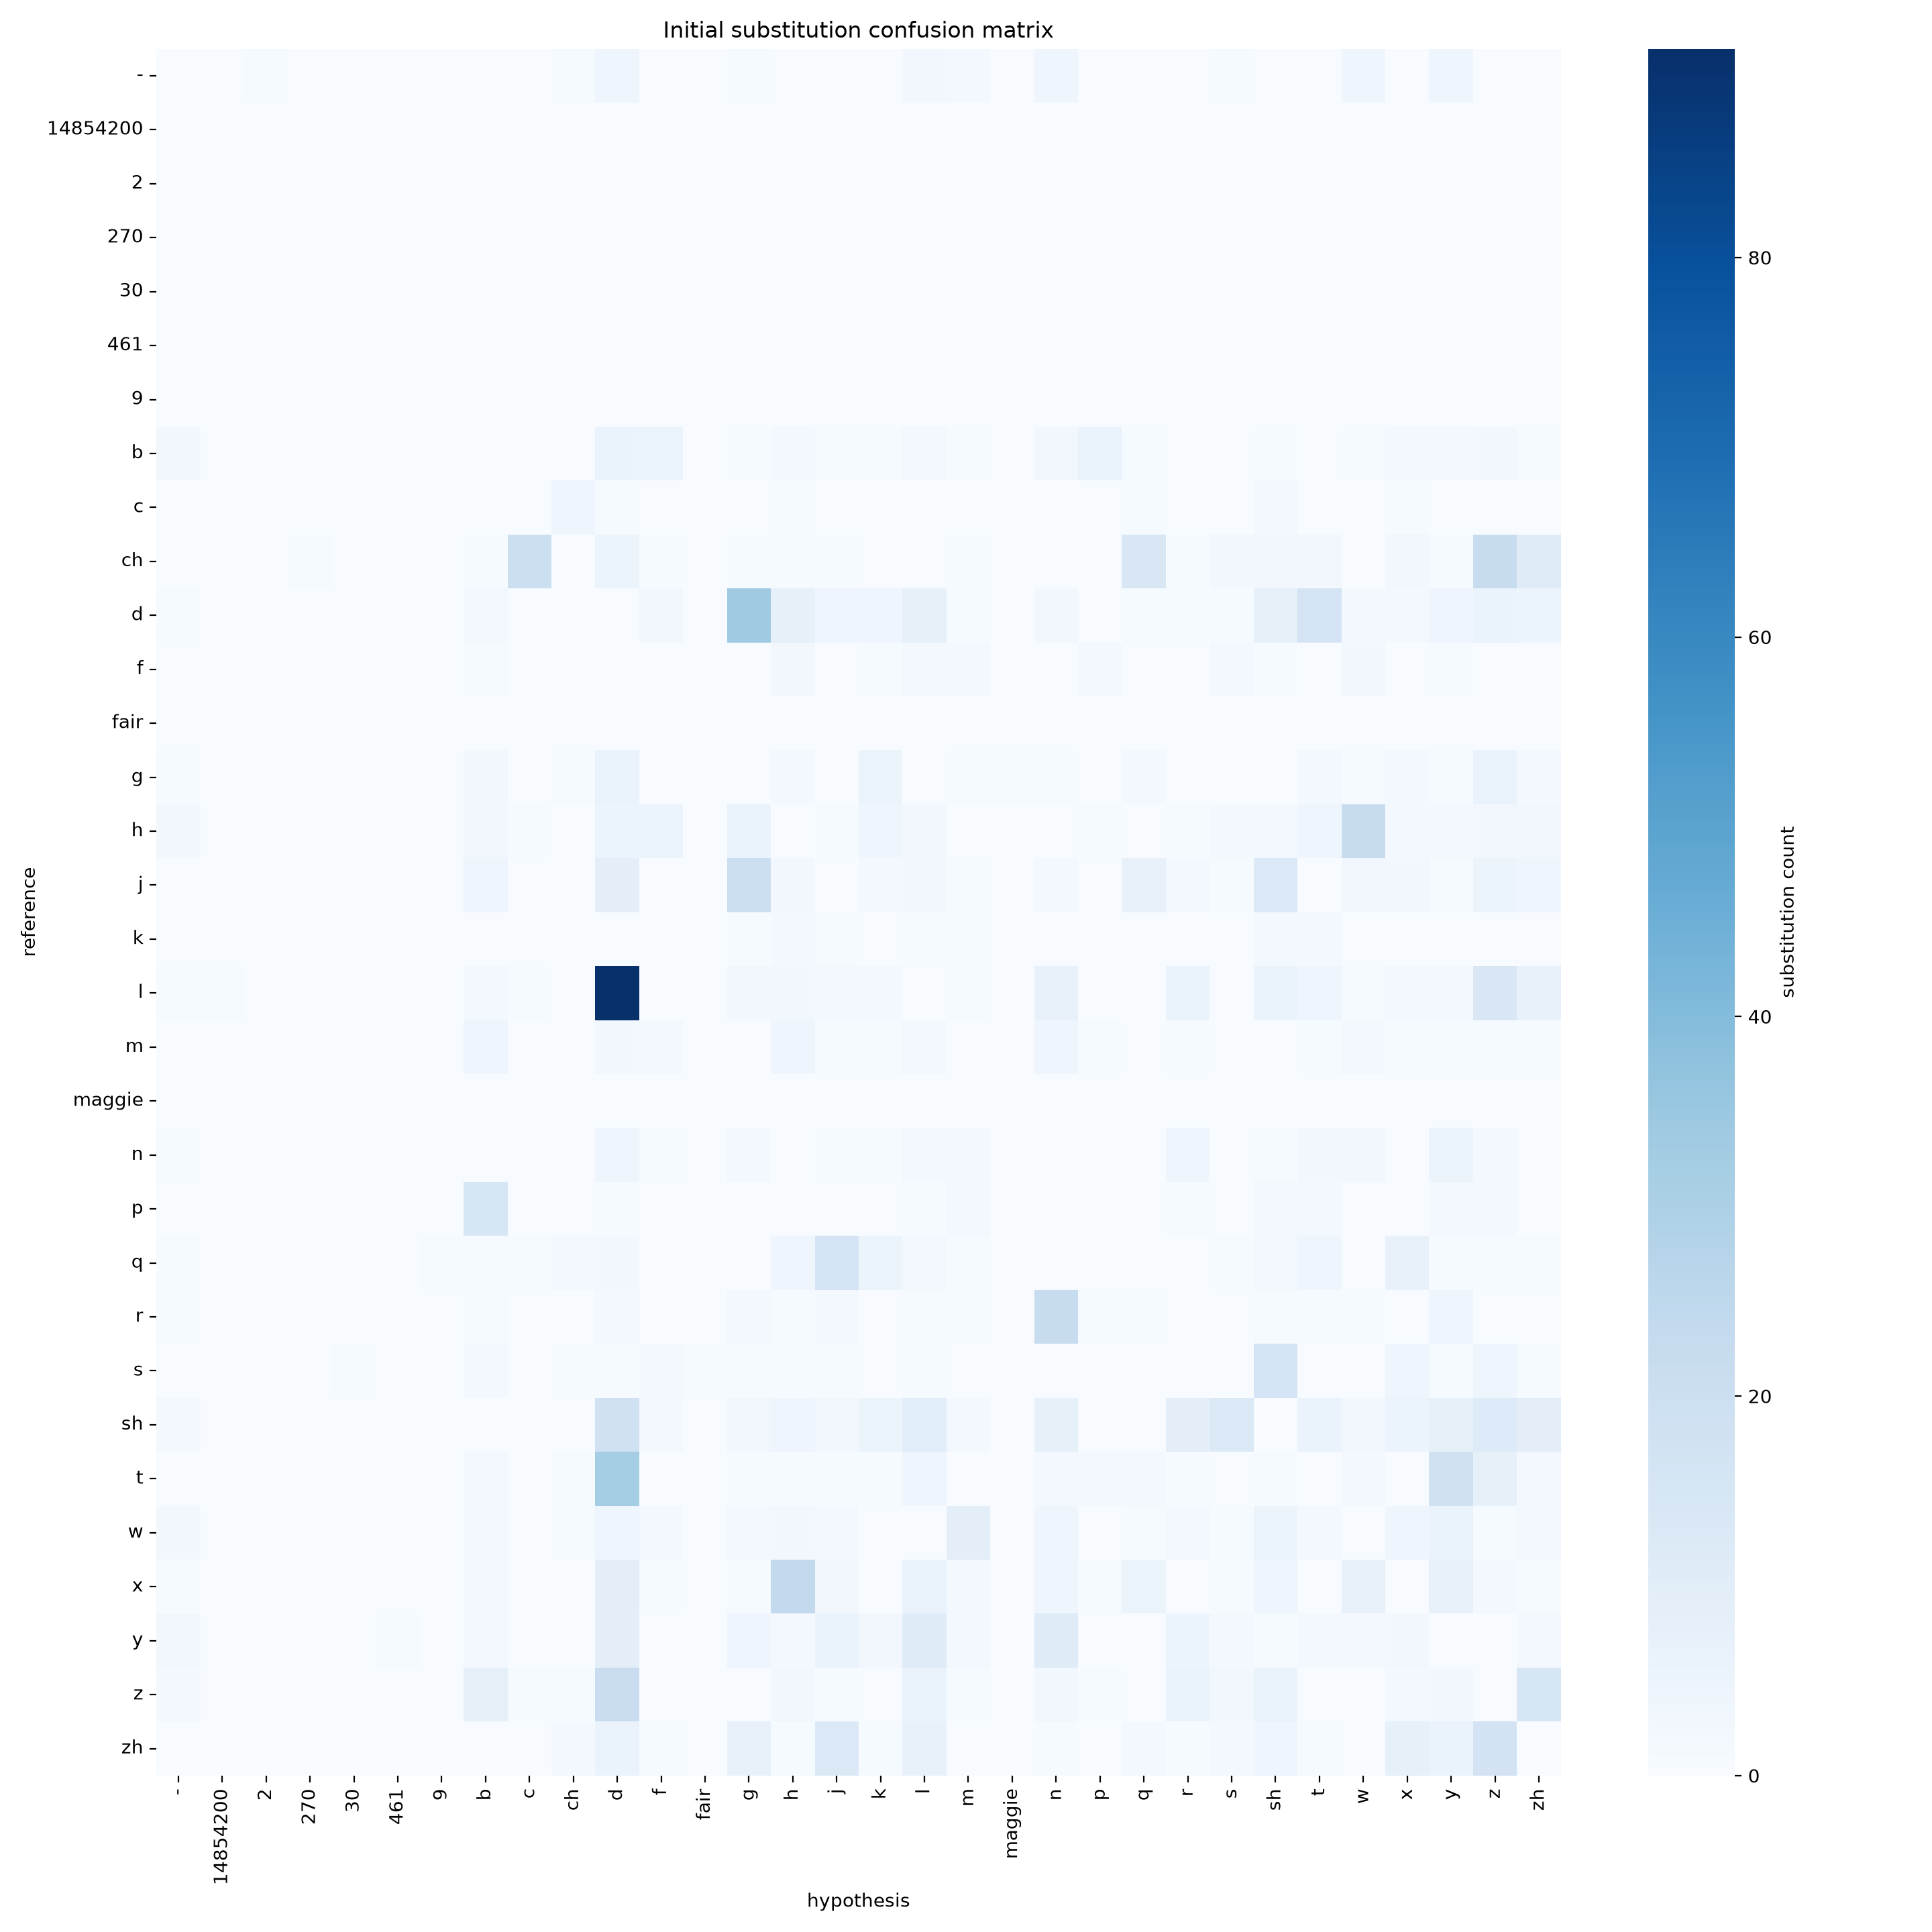

The file beside this chart, header and first rows:
, -, 14854200, 2, 270, 30, 461, 9, b, c, ch, d, f, fair, g, h, j, k, l, m, maggie, n, p, q
-, 0, 0, 1, 0, 0, 0, 0, 0, 0, 1, 4, 0, 0, 1, 0, 0, 0, 3, 2, 0, 4, 0, 0
14854200, 0, 0, 0, 0, 0, 0, 0, 0, 0, 0, 0, 0, 0, 0, 0, 0, 0, 0, 0, 0, 0, 0, 0
2, 0, 0, 0, 0, 0, 0, 0, 0, 0, 0, 0, 0, 0, 0, 0, 0, 0, 0, 0, 0, 0, 0, 0
270, 0, 0, 0, 0, 0, 0, 0, 0, 0, 0, 0, 0, 0, 0, 0, 0, 0, 0, 0, 0, 0, 0, 0
30, 0, 0, 0, 0, 0, 0, 0, 0, 0, 0, 0, 0, 0, 0, 0, 0, 0, 0, 0, 0, 0, 0, 0
461, 0, 0, 0, 0, 0, 0, 0, 0, 0, 0, 0, 0, 0, 0, 0, 0, 0, 0, 0, 0, 0, 0, 0
9, 0, 0, 0, 0, 0, 0, 0, 0, 0, 0, 0, 0, 0, 0, 0, 0, 0, 0, 0, 0, 0, 0, 0
b, 3, 0, 0, 0, 0, 0, 0, 0, 0, 0, 6, 5, 0, 1, 2, 1, 1, 2, 1, 0, 3, 6, 1
c, 0, 0, 0, 0, 0, 0, 0, 0, 0, 4, 1, 0, 0, 0, 1, 0, 0, 0, 0, 0, 0, 0, 1
ch, 0, 0, 0, 1, 0, 0, 0, 1, 20, 0, 5, 1, 0, 1, 1, 1, 0, 0, 1, 0, 0, 0, 14
d, 1, 0, 0, 0, 0, 0, 0, 2, 0, 0, 0, 3, 0, 34, 8, 4, 4, 8, 1, 0, 3, 0, 1
f, 0, 0, 0, 0, 0, 0, 0, 1, 0, 0, 0, 0, 0, 0, 3, 0, 1, 2, 2, 0, 0, 2, 0
fair, 0, 0, 0, 0, 0, 0, 0, 0, 0, 0, 0, 0, 0, 0, 0, 0, 0, 0, 0, 0, 0, 0, 0
g, 1, 0, 0, 0, 0, 0, 0, 3, 0, 1, 6, 0, 0, 0, 2, 0, 5, 0, 1, 1, 1, 0, 2
h, 3, 0, 0, 0, 0, 0, 0, 3, 1, 0, 5, 5, 0, 6, 0, 1, 4, 3, 0, 0, 0, 1, 0
j, 0, 0, 0, 0, 0, 0, 0, 4, 0, 0, 9, 0, 0, 20, 3, 0, 2, 3, 1, 0, 2, 0, 7
k, 0, 0, 0, 0, 0, 0, 0, 0, 0, 0, 0, 0, 0, 1, 2, 1, 0, 1, 1, 0, 0, 0, 0
l, 1, 1, 0, 0, 0, 0, 0, 2, 1, 0, 91, 0, 0, 3, 3, 2, 2, 0, 1, 0, 7, 0, 0
m, 0, 0, 0, 0, 0, 0, 0, 4, 0, 0, 3, 2, 0, 0, 4, 1, 1, 2, 0, 0, 4, 1, 0
maggie, 0, 0, 0, 0, 0, 0, 0, 0, 0, 0, 0, 0, 0, 0, 0, 0, 0, 0, 0, 0, 0, 0, 0
n, 1, 0, 0, 0, 0, 0, 0, 0, 0, 0, 4, 1, 0, 2, 0, 1, 1, 2, 2, 0, 0, 0, 0
p, 0, 0, 0, 0, 0, 0, 0, 15, 0, 0, 1, 0, 0, 0, 0, 0, 0, 1, 2, 0, 0, 0, 0
q, 1, 0, 0, 0, 0, 0, 1, 1, 1, 2, 3, 0, 0, 0, 4, 16, 5, 2, 1, 0, 0, 0, 0
r, 1, 0, 0, 0, 0, 0, 0, 1, 0, 0, 2, 0, 0, 2, 1, 2, 0, 1, 1, 0, 22, 1, 1
s, 0, 0, 0, 0, 1, 0, 0, 2, 0, 1, 1, 2, 1, 1, 1, 1, 0, 1, 0, 0, 0, 0, 0
sh, 2, 0, 0, 0, 0, 0, 0, 0, 0, 0, 18, 2, 0, 3, 4, 3, 5, 10, 2, 0, 8, 0, 0
t, 0, 0, 0, 0, 0, 0, 0, 2, 0, 1, 32, 0, 0, 1, 1, 1, 1, 4, 0, 0, 2, 2, 2
w, 3, 0, 0, 0, 0, 0, 0, 2, 0, 1, 4, 2, 0, 2, 3, 2, 0, 0, 9, 0, 4, 0, 1
x, 1, 0, 0, 0, 0, 0, 0, 2, 0, 0, 9, 1, 0, 1, 24, 3, 0, 6, 2, 0, 4, 1, 5
y, 3, 0, 0, 0, 0, 1, 0, 2, 0, 0, 9, 0, 0, 4, 2, 6, 3, 11, 2, 0, 11, 0, 0
z, 2, 0, 0, 0, 0, 0, 0, 8, 1, 1, 21, 0, 0, 0, 3, 1, 0, 6, 1, 0, 3, 1, 0
zh, 0, 0, 0, 0, 0, 0, 0, 0, 0, 2, 6, 1, 0, 7, 1, 13, 1, 7, 0, 0, 1, 0, 2
